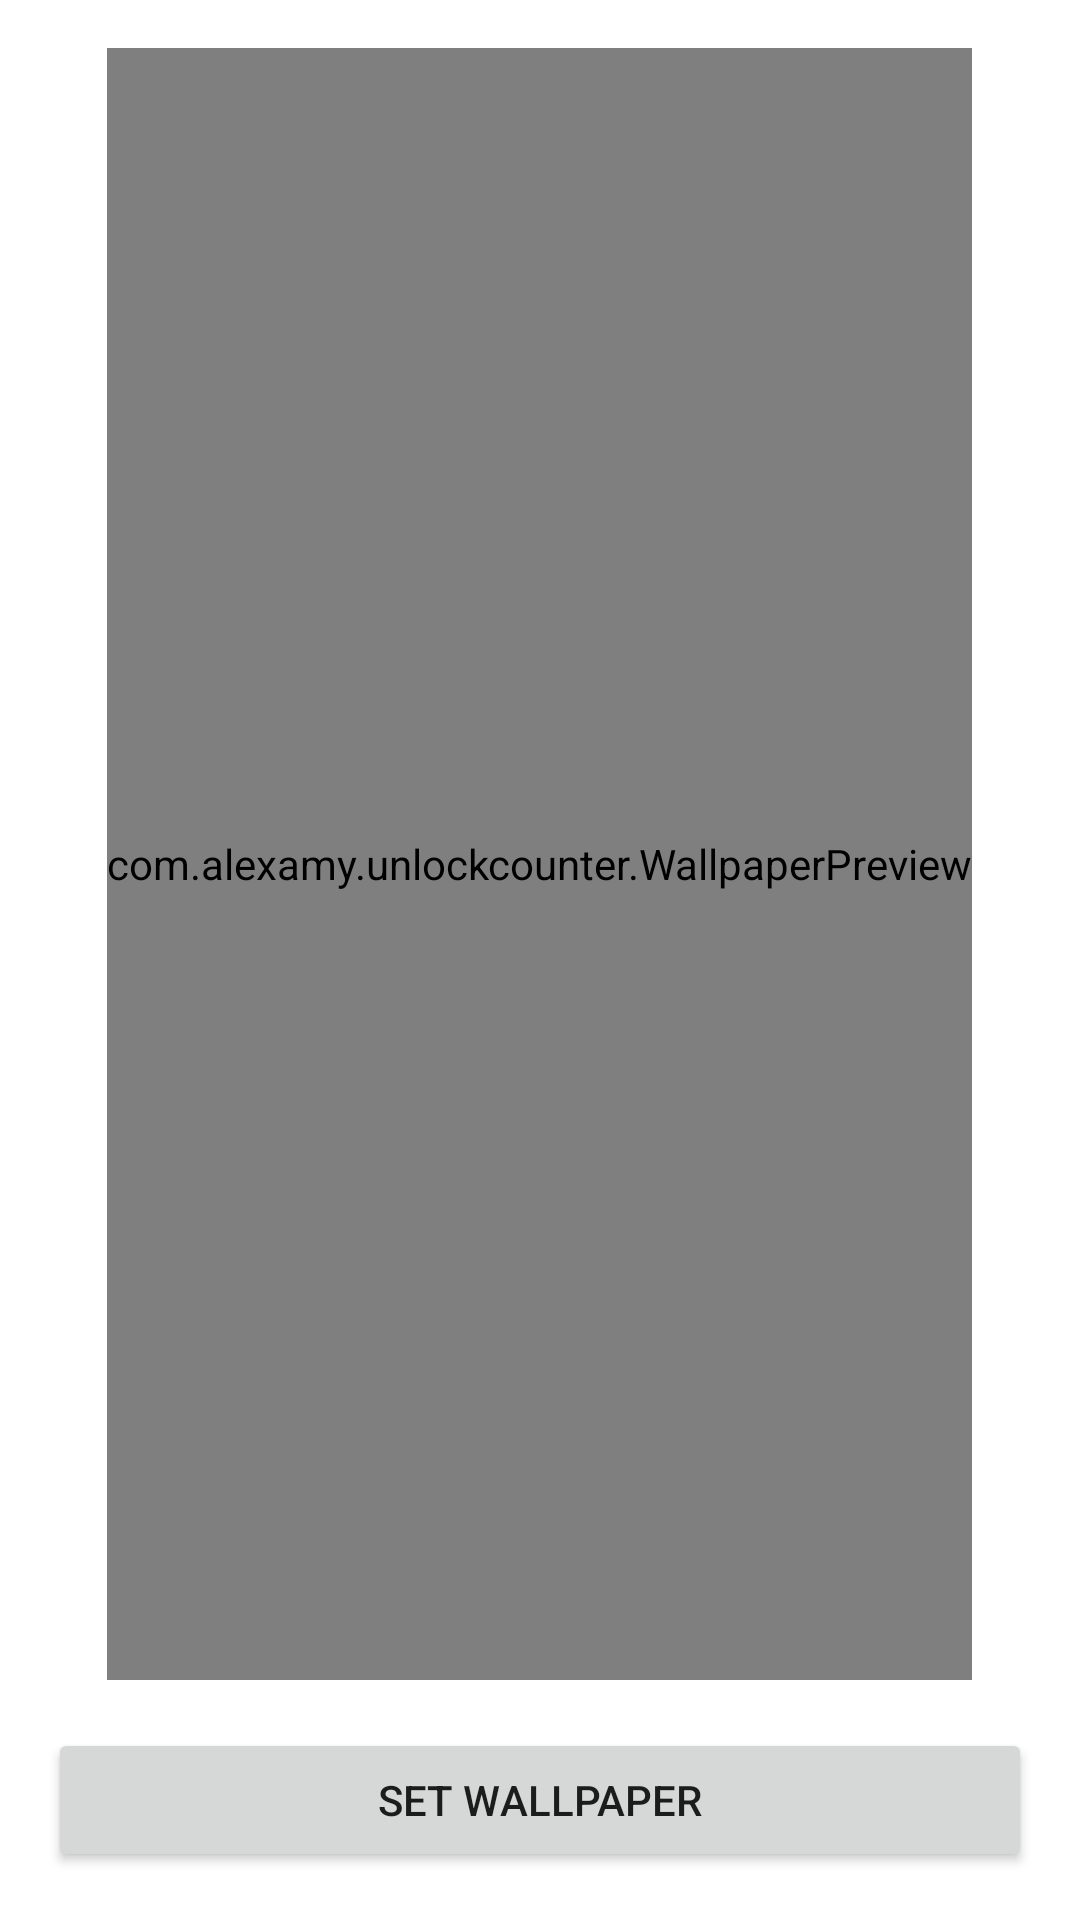

This screen was rendered from an Android layout file. Write that file and the resources it references.
<!-- AndroidManifest.xml: fallback theme Theme.MaterialComponents.DayNight.NoActionBar -->
<!-- res/layout/tab_preview.xml -->
<?xml version="1.0" encoding="utf-8"?>
<LinearLayout xmlns:android="http://schemas.android.com/apk/res/android"
    android:layout_width="match_parent"
    android:layout_height="match_parent"
    android:orientation="vertical"
    android:padding="16dp">

    <com.alexamy.unlockcounter.WallpaperPreview
        android:id="@+id/big_preview"
        android:layout_width="wrap_content"
        android:layout_height="0dp"
        android:layout_gravity="center_horizontal"
        android:layout_weight="1" />

    <Button
        android:id="@+id/set_wallpaper"
        android:layout_width="match_parent"
        android:layout_height="wrap_content"
        android:layout_marginTop="16dp"
        android:text="@string/set_wallpaper" />
</LinearLayout>
<!-- resources referenced by this layout -->
<resources>
  <string name="set_wallpaper">Set wallpaper</string>
</resources>
